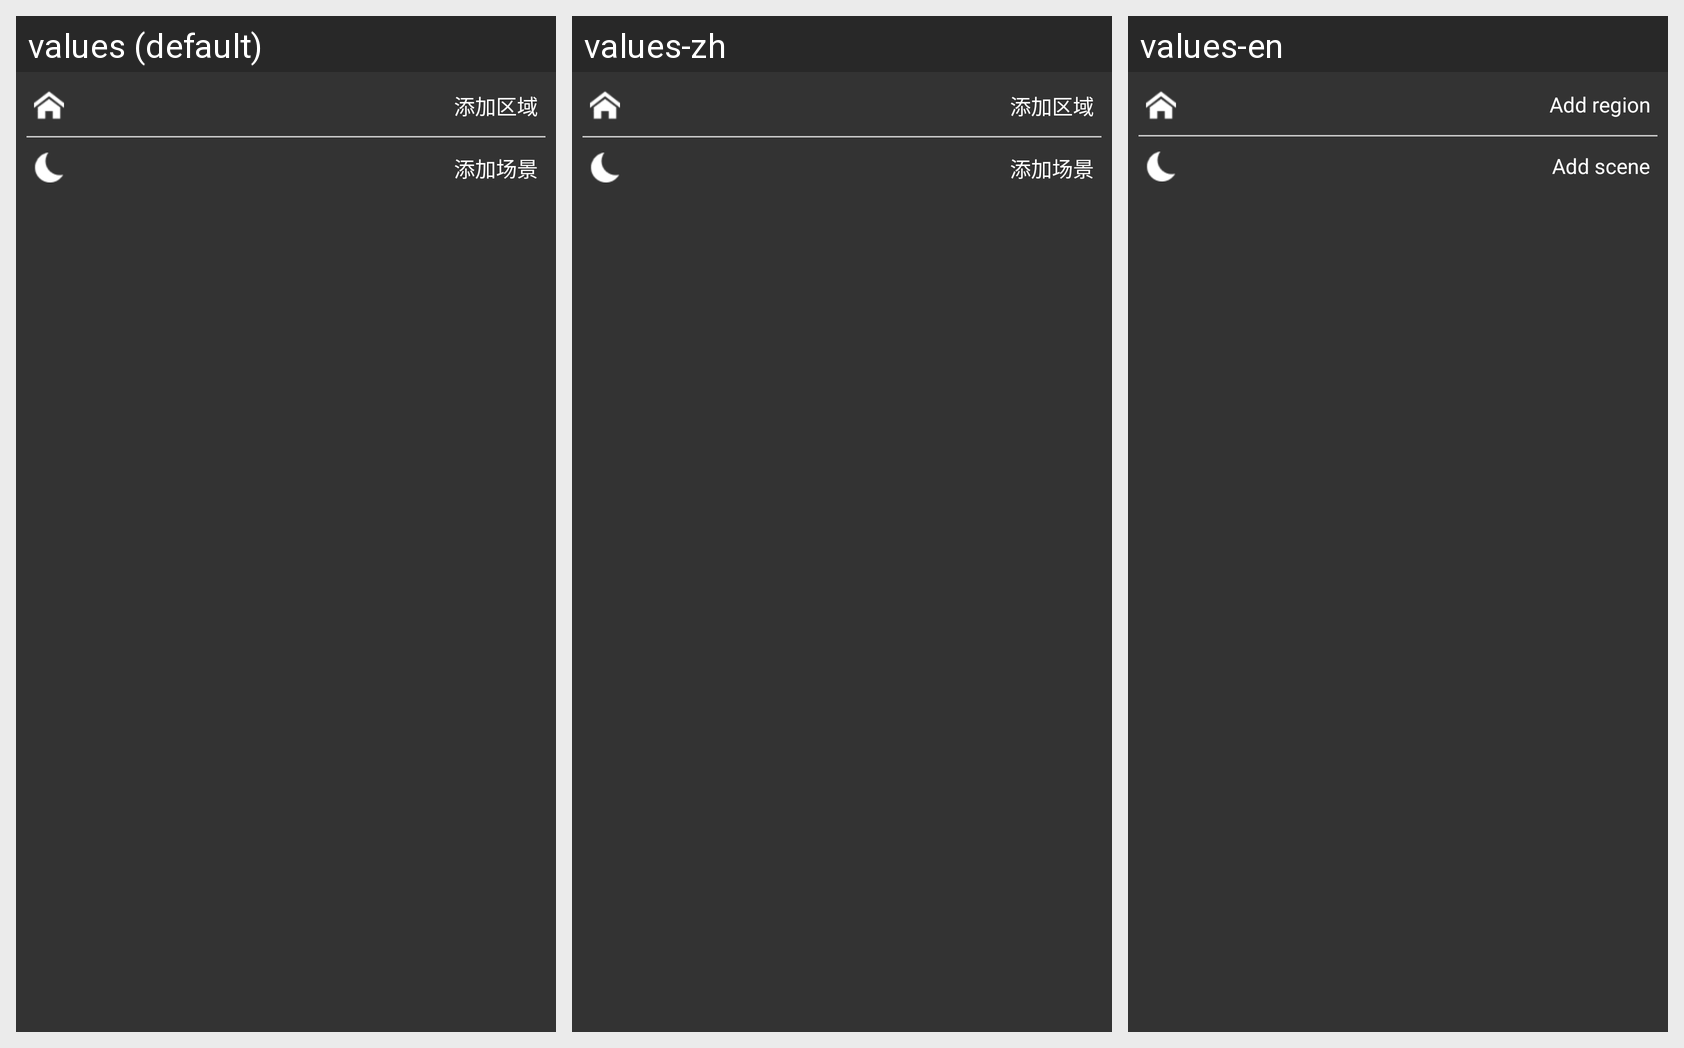

Locale-by-locale string values for the Android screen shown in this grid:
Android screen res/layout/dialog_add_menu.xml rendered under 3 locales, left to right: values (default), values-zh, values-en. Device: Nexus 5 (rendered at 1080×1920; each locale shown at half size, 540×960, under a caption strip naming it); theme Theme.Smart.
Strings drawn on this screen, with the default value and each locale's value (text and hints the layout hard-codes, and strings that could not be matched under every locale, appear in the picture but are not listed):

add_region
  values: 添加区域
  values-zh: 添加区域
  values-en: Add region

add_scene
  values: 添加场景
  values-zh: 添加场景
  values-en: Add scene
